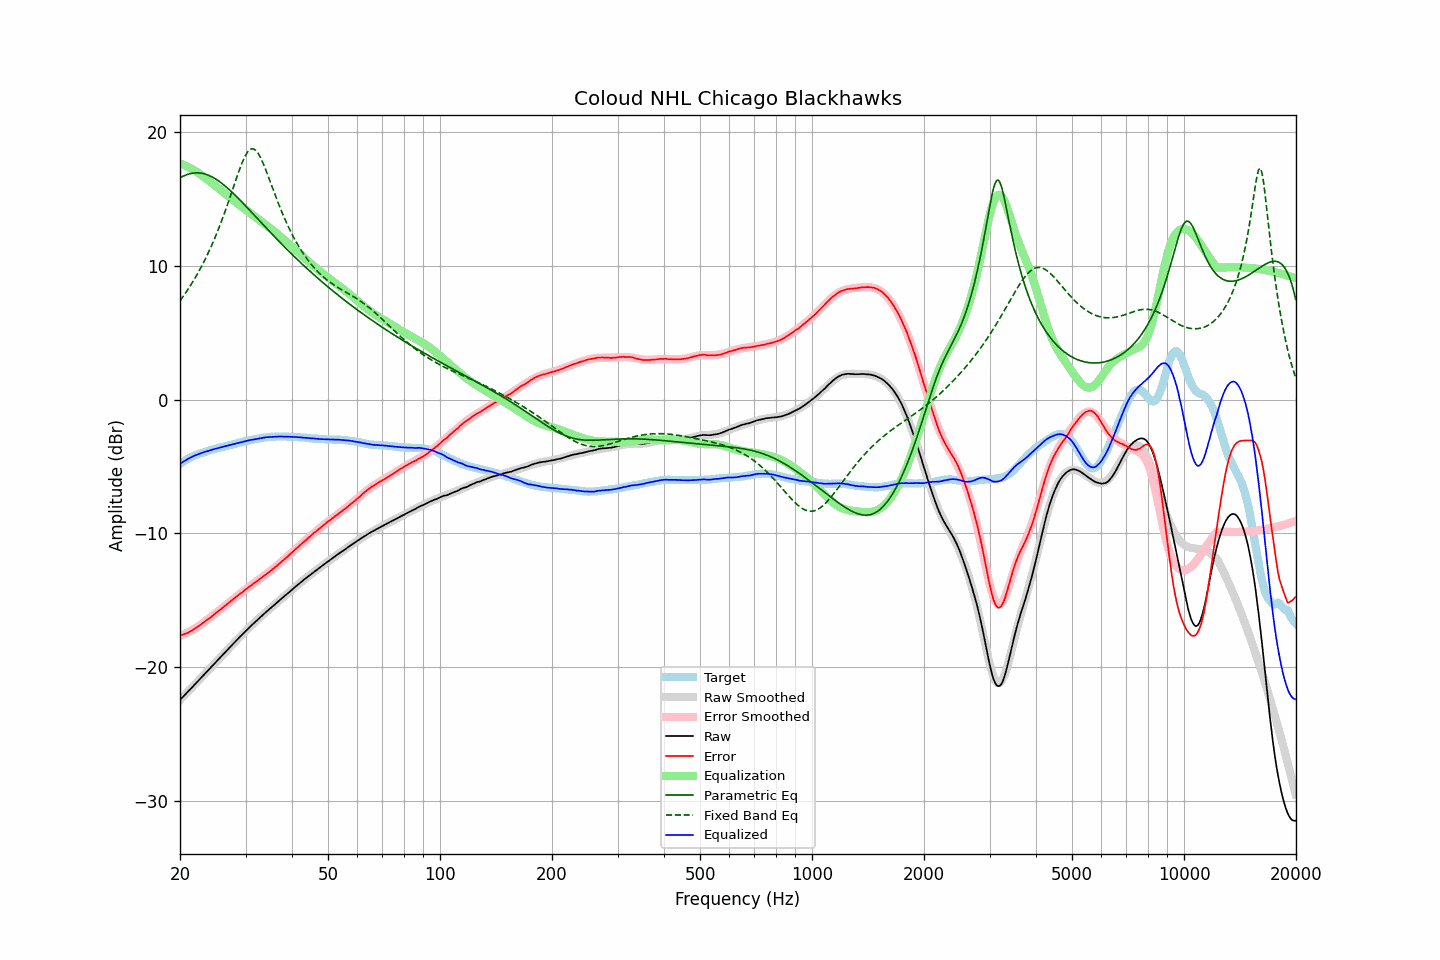

Data behind this chart, as committed beside it:
frequency, raw, error, smoothed, error_smoothed, equalization, parametric_eq, fixed_band_eq, equalized_raw, equalized_smoothed, target
20.00, -22.43, -17.62, -22.44, -17.65, 17.65, 16.57, 7.39, -4.78, -4.79, -4.81
20.20, -22.31, -17.59, -22.31, -17.60, 17.60, 16.63, 7.55, -4.71, -4.71, -4.72
20.40, -22.18, -17.54, -22.19, -17.55, 17.55, 16.69, 7.72, -4.63, -4.63, -4.64
20.61, -22.07, -17.49, -22.06, -17.50, 17.50, 16.75, 7.89, -4.57, -4.56, -4.57
20.81, -21.93, -17.45, -21.94, -17.44, 17.44, 16.80, 8.06, -4.49, -4.49, -4.48
21.02, -21.81, -17.41, -21.81, -17.38, 17.38, 16.84, 8.24, -4.43, -4.43, -4.40
21.23, -21.68, -17.34, -21.68, -17.32, 17.32, 16.87, 8.43, -4.36, -4.36, -4.34
21.44, -21.56, -17.28, -21.56, -17.26, 17.26, 16.90, 8.62, -4.31, -4.30, -4.28
21.66, -21.44, -17.20, -21.43, -17.19, 17.19, 16.92, 8.81, -4.25, -4.24, -4.23
21.87, -21.30, -17.12, -21.31, -17.12, 17.12, 16.94, 9.01, -4.18, -4.19, -4.18
22.09, -21.18, -17.05, -21.18, -17.05, 17.05, 16.94, 9.21, -4.14, -4.13, -4.13
22.31, -21.05, -16.97, -21.05, -16.97, 16.97, 16.94, 9.42, -4.08, -4.08, -4.08
22.54, -20.93, -16.89, -20.93, -16.89, 16.89, 16.94, 9.64, -4.04, -4.04, -4.04
22.76, -20.79, -16.79, -20.80, -16.80, 16.80, 16.92, 9.86, -3.99, -4.00, -4.00
22.99, -20.67, -16.70, -20.67, -16.71, 16.71, 16.90, 10.09, -3.96, -3.96, -3.97
23.22, -20.54, -16.61, -20.54, -16.62, 16.62, 16.87, 10.33, -3.92, -3.92, -3.93
23.45, -20.41, -16.52, -20.42, -16.53, 16.53, 16.84, 10.57, -3.88, -3.88, -3.89
23.69, -20.30, -16.45, -20.29, -16.44, 16.44, 16.80, 10.82, -3.85, -3.85, -3.85
23.92, -20.16, -16.35, -20.16, -16.35, 16.35, 16.75, 11.07, -3.81, -3.81, -3.81
24.16, -20.03, -16.27, -20.03, -16.26, 16.26, 16.69, 11.33, -3.77, -3.77, -3.76
24.40, -19.90, -16.17, -19.91, -16.16, 16.16, 16.63, 11.60, -3.74, -3.74, -3.73
24.65, -19.78, -16.06, -19.78, -16.07, 16.07, 16.57, 11.88, -3.70, -3.71, -3.71
24.89, -19.65, -15.97, -19.65, -15.98, 15.98, 16.50, 12.17, -3.67, -3.67, -3.68
25.14, -19.52, -15.88, -19.52, -15.88, 15.88, 16.42, 12.46, -3.64, -3.64, -3.64
25.39, -19.39, -15.78, -19.40, -15.79, 15.79, 16.34, 12.76, -3.60, -3.61, -3.61
25.65, -19.26, -15.69, -19.27, -15.69, 15.69, 16.25, 13.07, -3.57, -3.57, -3.57
25.91, -19.15, -15.60, -19.14, -15.60, 15.60, 16.16, 13.39, -3.55, -3.54, -3.55
26.16, -19.01, -15.49, -19.01, -15.50, 15.50, 16.06, 13.71, -3.51, -3.51, -3.52
26.43, -18.89, -15.41, -18.89, -15.40, 15.40, 15.97, 14.05, -3.48, -3.48, -3.48
26.69, -18.76, -15.31, -18.76, -15.31, 15.31, 15.86, 14.38, -3.46, -3.45, -3.45
26.96, -18.64, -15.21, -18.63, -15.21, 15.21, 15.76, 14.73, -3.43, -3.42, -3.42
27.23, -18.51, -15.12, -18.51, -15.11, 15.11, 15.65, 15.08, -3.39, -3.39, -3.39
27.50, -18.38, -15.02, -18.38, -15.02, 15.02, 15.54, 15.44, -3.36, -3.36, -3.36
27.77, -18.25, -14.91, -18.26, -14.92, 14.92, 15.42, 15.79, -3.33, -3.33, -3.34
28.05, -18.13, -14.83, -18.13, -14.83, 14.83, 15.31, 16.15, -3.31, -3.30, -3.30
28.33, -18.00, -14.72, -18.00, -14.73, 14.73, 15.19, 16.50, -3.27, -3.27, -3.28
28.62, -17.89, -14.64, -17.88, -14.64, 14.64, 15.07, 16.85, -3.25, -3.24, -3.25
28.90, -17.75, -14.54, -17.75, -14.54, 14.54, 14.95, 17.18, -3.21, -3.21, -3.21
29.19, -17.63, -14.44, -17.63, -14.45, 14.45, 14.82, 17.50, -3.19, -3.18, -3.19
29.48, -17.51, -14.37, -17.51, -14.35, 14.35, 14.70, 17.80, -3.16, -3.16, -3.14
29.78, -17.39, -14.25, -17.39, -14.26, 14.26, 14.57, 18.06, -3.12, -3.13, -3.13
30.08, -17.27, -14.17, -17.27, -14.17, 14.17, 14.45, 18.29, -3.10, -3.10, -3.10
30.38, -17.15, -14.07, -17.15, -14.08, 14.08, 14.32, 18.48, -3.07, -3.07, -3.07
30.68, -17.02, -13.98, -17.04, -13.99, 13.99, 14.19, 18.62, -3.03, -3.05, -3.04
30.99, -16.92, -13.89, -16.92, -13.90, 13.90, 14.06, 18.71, -3.01, -3.02, -3.02
31.30, -16.81, -13.80, -16.81, -13.81, 13.81, 13.93, 18.74, -2.99, -2.99, -3.00
31.61, -16.69, -13.72, -16.69, -13.72, 13.72, 13.80, 18.71, -2.97, -2.97, -2.97
31.93, -16.59, -13.64, -16.58, -13.63, 13.63, 13.68, 18.63, -2.95, -2.95, -2.95
32.24, -16.47, -13.54, -16.47, -13.55, 13.55, 13.55, 18.50, -2.93, -2.92, -2.93
32.57, -16.36, -13.46, -16.36, -13.46, 13.46, 13.42, 18.32, -2.91, -2.90, -2.90
32.89, -16.25, -13.37, -16.25, -13.37, 13.37, 13.29, 18.10, -2.89, -2.88, -2.88
33.22, -16.14, -13.28, -16.14, -13.28, 13.28, 13.16, 17.85, -2.86, -2.86, -2.86
33.55, -16.03, -13.19, -16.03, -13.19, 13.19, 13.03, 17.57, -2.84, -2.84, -2.84
33.89, -15.92, -13.09, -15.93, -13.10, 13.10, 12.90, 17.28, -2.82, -2.83, -2.83
34.23, -15.81, -13.00, -15.82, -13.01, 13.01, 12.78, 16.97, -2.81, -2.81, -2.81
34.57, -15.71, -12.91, -15.71, -12.91, 12.91, 12.65, 16.65, -2.80, -2.80, -2.80
34.92, -15.61, -12.81, -15.61, -12.82, 12.82, 12.52, 16.32, -2.79, -2.79, -2.79
35.27, -15.51, -12.73, -15.50, -12.72, 12.72, 12.39, 16.00, -2.78, -2.78, -2.77
35.62, -15.40, -12.62, -15.40, -12.63, 12.63, 12.27, 15.67, -2.78, -2.77, -2.78
35.97, -15.30, -12.53, -15.30, -12.53, 12.53, 12.14, 15.35, -2.77, -2.77, -2.77
... 635 more rows
